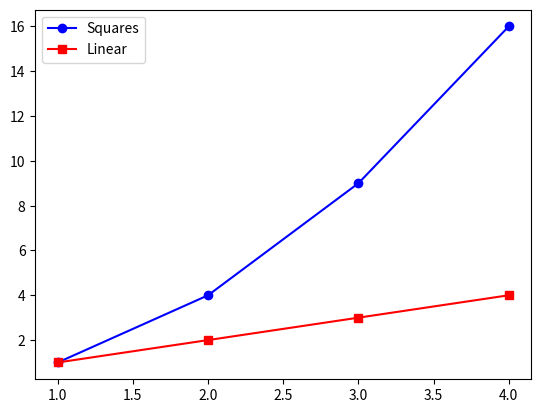

The script that saved this image:
import matplotlib.pyplot as plt

# x = [1, 4, 5]  # time
# y = [3, 6, 9]  # distance
# z = [3,6,2]  # distance

# pl.plot(x, color='blue', marker='o', linestyle='solid')
# pl.plot(y, color='blue', marker='o', linestyle='-')
# pl.grid(True)
# pl.title("Time vs Distance")
# pl.xlabel("Time (hours)")
# pl.ylabel("Distance (km)")
# pl.show()





# flavors = ['Vanilla', 'Chocolate', 'Strawberry']
# sales = [30, 45, 20]

# plt.bar(flavors, sales)
# plt.title("Ice Cream Sales")
# plt.xlabel("Flavors")
# plt.ylabel("Sales (in units)")
# plt.show() 




# x = [5,7,8,7,6,9,5,6,7,8]
# y = [99,86,87,88,100,86,103,87,94,78]

# plt.scatter(x, y)
# plt.title("Study Hours vs Test Score")
# plt.show()




# sizes = [20, 30, 25, 25]
# labels = ["Apples", "Bananas", "Cherries", "Dates"]

# plt.pie(sizes, labels=labels, autopct='%2.1f%%')
# plt.title("Fruit Basket")
# plt.show()
    


# ======== Sub graphs ========== #
# x = [1, 2, 3, 4]
# y1 = [1, 4, 9, 16]
# y2 = [1, 2, 3, 4]


# plt.subplot(1, 2, 2)   # 1 row, 2 columns, first plot
# plt.plot(x, y1, color="violet")
# plt.grid(True)

# plt.subplot(1, 2, 1)   # second plot
# plt.plot(x, y2, color="orange")
# plt.grid(True)
# plt.show()


#  =============== multiple graphs ============= #
x = [1, 2, 3, 4]
y1 = [1, 4, 9, 16]
y2 = [1, 2, 3, 4]

plt.plot(x, y1, color='blue', marker='o', label="Squares")
plt.plot(x, y2, color='red', marker='s', label="Linear")
plt.legend()  # show labels
plt.show()
